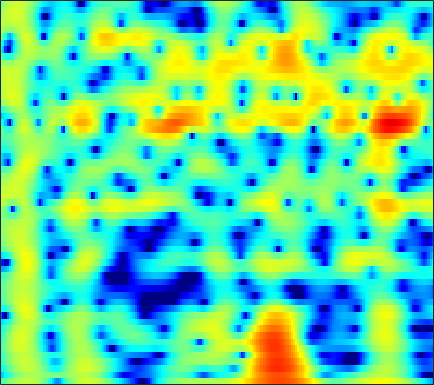

The table this chart was drawn from, first rows:
-2.6449, -2.0304, -1.244, -0.50786, 0.0092411, 0.64259, 1.2022, 1.5739, 1.9962, 2.3316, 2.5747, 2.6938, 2.7634, 2.7228, 2.6165, 2.3679, 1.9849, 1.602, 0.94584, 0.099685, -0.96859, -1.9441, -3.5281, -5.497
-8.748, -7.32, -5.648, -4.199, -3.242, -2.118, -1.156, -0.5316, 0.1782, 0.7537, 1.201, 1.456, 1.693, 1.819, 1.844, 1.792, 1.651, 1.495, 1.231, 0.9196, 0.5837, 0.3309, 0.01581, -0.2476
-5.855, -4.771, -3.393, -2.125, -1.258, -0.2249, 0.6645, 1.237, 1.873, 2.361, 2.701, 2.859, 2.942, 2.881, 2.738, 2.419, 1.949, 1.497, 0.7567, -0.1391, -1.181, -2.047, -3.258, -4.402
-3.509, -2.653, -1.572, -0.5768, 0.1073, 0.9261, 1.628, 2.072, 2.547, 2.881, 3.07, 3.117, 3.054, 2.846, 2.592, 2.119, 1.488, 0.9058, -0.02503, -1.145, -2.47, -3.609, -5.308, -7.099
-3.438, -2.462, -1.293, -0.2692, 0.4056, 1.182, 1.816, 2.197, 2.577, 2.805, 2.882, 2.843, 2.659, 2.323, 1.972, 1.379, 0.654, 0.0354, -0.8629, -1.804, -2.731, -3.373, -4.09, -4.568
-2.647, -1.631, -0.4024, 0.675, 1.377, 2.167, 2.79, 3.145, 3.468, 3.617, 3.589, 3.451, 3.1, 2.547, 1.997, 1.081, -0.05001, -1.05, -2.604, -4.462, -6.696, -8.673, -11.68, -14.22
-3.069, -1.94, -0.5779, 0.6165, 1.397, 2.278, 2.971, 3.361, 3.706, 3.846, 3.778, 3.587, 3.142, 2.476, 1.832, 0.7745, -0.5214, -1.659, -3.395, -5.356, -7.458, -9.027, -10.84, -11.82
-4.381, -2.943, -1.281, 0.1186, 1.013, 2.013, 2.811, 3.277, 3.719, 3.949, 3.958, 3.816, 3.423, 2.799, 2.166, 1.078, -0.3152, -1.578, -3.583, -6.034, -9.111, -12.05, -17.07, -19.31
-5.139, -3.989, -2.563, -1.254, -0.3552, 0.7166, 1.629, 2.199, 2.803, 3.215, 3.425, 3.442, 3.27, 2.873, 2.419, 1.627, 0.6458, -0.2073, -1.507, -2.978, -4.524, -5.593, -6.613, -6.885
-7.035, -6.559, -5.646, -4.395, -3.309, -1.805, -0.3914, 0.5376, 1.563, 2.326, 2.83, 3.042, 3.108, 2.936, 2.665, 2.151, 1.479, 0.8899, 0.03136, -0.8248, -1.581, -2.04, -2.466, -2.649
-12.59, -17.23, -23.02, -12.07, -7.685, -3.803, -1.082, 0.4682, 2.045, 3.15, 3.847, 4.137, 4.239, 4.038, 3.698, 2.989, 1.984, 1.067, -0.3041, -1.752, -3.152, -4.03, -4.733, -4.785
-5.176, -5.035, -4.426, -3.231, -2.034, -0.3277, 1.246, 2.25, 3.338, 4.124, 4.6, 4.747, 4.662, 4.256, 3.733, 2.706, 1.276, -0.1023, -2.496, -5.86, -10.99, -17.81, -25.3, -14.14
-2.6, -1.904, -0.9885, -0.07422, 0.5932, 1.451, 2.247, 2.773, 3.337, 3.72, 3.91, 3.914, 3.718, 3.276, 2.782, 1.914, 0.8026, -0.2235, -1.809, -3.502, -5.151, -6.287, -7.475, -8.206
-2.148, -1.398, -0.4906, 0.3431, 0.9133, 1.584, 2.151, 2.508, 2.881, 3.113, 3.193, 3.151, 2.958, 2.602, 2.228, 1.597, 0.8182, 0.1655, -0.7571, -1.729, -2.733, -3.462, -4.37, -5.245
-1.93, -1.287, -0.4882, 0.2398, 0.7445, 1.357, 1.875, 2.194, 2.524, 2.74, 2.816, 2.779, 2.604, 2.292, 1.966, 1.409, 0.7455, 0.2079, -0.5753, -1.428, -2.253, -2.819, -3.517, -4.148
-2.032, -1.516, -0.8001, -0.08393, 0.4383, 1.107, 1.726, 2.133, 2.571, 2.875, 3.034, 3.045, 2.902, 2.579, 2.222, 1.592, 0.7957, 0.0818, -0.985, -2.102, -3.224, -4.028, -4.91, -5.42
-3.623, -3.191, -2.462, -1.549, -0.7805, 0.2715, 1.294, 2.005, 2.821, 3.428, 3.812, 3.946, 3.901, 3.585, 3.173, 2.39, 1.291, 0.2503, -1.4, -3.44, -6.061, -8.411, -11.74, -13.35
-9.514, -9.301, -8.686, -7.157, -5.438, -2.921, -0.625, 0.837, 2.429, 3.603, 4.367, 4.686, 4.801, 4.557, 4.137, 3.275, 2.073, 0.9618, -0.8868, -3.172, -5.782, -7.967, -10.98, -12.27
-15.34, -15.98, -20.16, -18.12, -11.43, -5.746, -1.926, 0.1904, 2.271, 3.722, 4.655, 5.044, 5.19, 4.949, 4.518, 3.61, 2.37, 1.193, -0.6734, -2.699, -4.864, -6.49, -8.152, -8.966
-6.947, -6.386, -5.355, -4.052, -2.807, -0.9577, 0.7952, 1.97, 3.278, 4.218, 4.802, 5.014, 4.974, 4.582, 4.063, 3.043, 1.623, 0.2944, -1.817, -4.61, -8.234, -11.65, -18.69, -24.41
-2.019, -1.51, -0.7772, 0.0774, 0.7271, 1.591, 2.422, 2.962, 3.551, 3.96, 4.138, 4.117, 3.87, 3.342, 2.769, 1.766, 0.4589, -0.6844, -2.537, -4.687, -7.02, -8.964, -11.19, -12.51
-0.4267, 0.1033, 0.7562, 1.393, 1.845, 2.374, 2.831, 3.113, 3.36, 3.474, 3.423, 3.257, 2.881, 2.306, 1.735, 0.8217, -0.2751, -1.239, -2.597, -3.972, -5.456, -6.425, -7.536, -8.521
0.1036, 0.639, 1.307, 1.86, 2.223, 2.644, 2.951, 3.121, 3.249, 3.236, 3.09, 2.872, 2.432, 1.829, 1.249, 0.3145, -0.789, -1.734, -3.056, -4.535, -5.946, -6.873, -7.947, -8.488
0.3498, 0.8771, 1.477, 1.982, 2.289, 2.635, 2.907, 3.043, 3.163, 3.17, 3.041, 2.861, 2.459, 1.873, 1.312, 0.3499, -0.843, -1.887, -3.684, -5.776, -8.431, -10.99, -14.36, -15.14
0.2019, 0.6373, 1.006, 1.288, 1.464, 1.662, 1.927, 2.131, 2.396, 2.624, 2.716, 2.692, 2.493, 2.069, 1.626, 0.8237, -0.2099, -1.153, -2.687, -4.462, -6.798, -8.613, -11.05, -11.39
-0.1966, -0.1519, -0.454, -1.102, -1.628, -2.065, -1.808, -1.119, 0.002164, 1.017, 1.755, 2.042, 2.158, 1.953, 1.603, 0.9852, 0.171, -0.475, -1.246, -2.155, -2.693, -3.075, -3.271, -2.964
0.7546, 0.3306, -0.8642, -3.365, -6.636, -17, -13.49, -6.635, -2.169, 0.2303, 1.546, 2.036, 2.122, 1.723, 1.119, 0.04659, -1.178, -2.035, -2.929, -3.132, -2.88, -2.565, -1.831, -1.159
2.644, 2.555, 2.064, 1.308, 0.6419, 0.08526, 0.1526, 0.7009, 1.562, 2.298, 2.607, 2.563, 2.016, 0.8795, -0.3938, -2.913, -6.579, -10.92, -17.43, -12.45, -8.528, -6.489, -4.746, -3.765
2.913, 3.151, 3.25, 3.31, 3.265, 3.253, 3.236, 3.248, 3.218, 3.068, 2.718, 2.267, 1.395, 0.1085, -1.101, -3.176, -5.547, -7.356, -9.205, -9.362, -9.111, -8.667, -8.812, -9.454
2.29, 2.613, 2.976, 3.235, 3.388, 3.504, 3.563, 3.519, 3.397, 3.116, 2.693, 2.217, 1.435, 0.4178, -0.4503, -1.747, -3.102, -4.14, -5.441, -6.603, -7.663, -8.49, -10.01, -11.77
1.264, 1.646, 2.152, 2.544, 2.827, 3.116, 3.324, 3.415, 3.416, 3.281, 2.966, 2.627, 1.977, 1.154, 0.3827, -0.7602, -2.097, -3.135, -4.551, -6.032, -7.288, -8.246, -9, -9.727
-0.2145, 0.2548, 0.7743, 1.341, 1.738, 2.31, 2.821, 3.181, 3.522, 3.708, 3.673, 3.519, 3.073, 2.377, 1.652, 0.4367, -1.133, -2.5, -4.823, -7.271, -10.13, -11.35, -11.66, -10.45
-2.742, -2.598, -2.502, -1.988, -1.352, -0.1354, 1.206, 2.143, 3.201, 3.96, 4.414, 4.539, 4.427, 3.982, 3.421, 2.329, 0.8135, -0.6734, -3.174, -6.765, -11.58, -16.22, -14.24, -10.07
-6.787, -8.396, -12.09, -16.35, -12.15, -6.331, -2.488, -0.4689, 1.552, 2.949, 3.891, 4.297, 4.562, 4.461, 4.212, 3.58, 2.7, 1.831, 0.582, -0.8305, -2.15, -2.778, -3.385, -3.373
-7.023, -7.763, -8.658, -8.8, -7.784, -5.437, -3.081, -1.49, 0.2053, 1.525, 2.446, 2.956, 3.355, 3.509, 3.461, 3.238, 2.839, 2.454, 1.8, 1.192, 0.5381, 0.1018, -0.4391, -0.9614
-4.932, -4.724, -4.452, -3.992, -3.457, -2.599, -1.58, -0.8447, 0.1142, 0.9284, 1.581, 1.965, 2.303, 2.491, 2.506, 2.434, 2.223, 2.03, 1.704, 1.292, 0.9248, 0.5338, 0.1417, -0.3685
-3.09, -2.878, -2.616, -2.215, -1.879, -1.311, -0.6904, -0.2018, 0.4186, 0.9554, 1.42, 1.643, 1.858, 1.911, 1.9, 1.771, 1.595, 1.43, 1.241, 0.9862, 0.6924, 0.5056, 0.1036, -0.2604
-1.644, -1.815, -1.827, -1.715, -1.475, -0.9608, -0.2956, 0.2874, 0.9824, 1.58, 1.96, 2.113, 2.118, 1.905, 1.659, 1.236, 0.8598, 0.6217, 0.4316, 0.5018, 0.5104, 0.588, 0.4102, 0.05867
-1.248, -2.046, -3.152, -4.065, -3.991, -2.84, -0.9283, 0.3749, 1.884, 2.913, 3.427, 3.552, 3.237, 2.485, 1.526, -0.07276, -1.9, -2.832, -2.724, -1.292, 0.3098, 1.042, 1.829, 1.798
-4.421, -5.375, -7.876, -13.96, -19.71, -9.377, -3.79, -1.213, 1.105, 2.413, 3.041, 3.106, 2.586, 1.506, 0.09108, -2.646, -7.098, -12.06, -10.22, -4.322, -0.9838, 0.4625, 1.962, 2.586
-8.469, -6.909, -5.903, -5.198, -4.452, -3.239, -1.754, -0.6753, 0.384, 1.016, 1.249, 1.059, 0.5518, -0.3004, -1.085, -2.117, -3.016, -3.271, -3.027, -2.265, -0.9569, -0.2292, 0.7429, 1.499
-4.692, -3.519, -2.064, -0.8694, -0.2127, 0.6072, 1.259, 1.549, 1.743, 1.647, 1.152, 0.5587, -0.4718, -1.801, -2.771, -3.832, -4.277, -4.001, -3.155, -2.258, -1.196, -0.4579, 0.2339, 0.8206
0.1134, 0.875, 1.833, 2.587, 3.037, 3.473, 3.649, 3.619, 3.332, 2.697, 1.632, 0.5778, -1.456, -4.395, -7.42, -13.85, -15.69, -10.96, -6.397, -3.747, -2.189, -1.183, -0.5488, -0.3327
1.768, 2.458, 3.151, 3.677, 3.977, 4.148, 4.104, 3.937, 3.463, 2.689, 1.63, 0.5971, -1.134, -3.217, -4.917, -6.943, -7.579, -6.866, -5.47, -4.009, -3.019, -2.541, -2.171, -2.339
2.049, 2.564, 3.115, 3.509, 3.675, 3.747, 3.643, 3.428, 2.965, 2.31, 1.473, 0.7061, -0.3918, -1.51, -2.344, -3.263, -3.846, -4.075, -4.193, -3.996, -3.709, -3.678, -3.555, -3.644
2.309, 2.705, 3.142, 3.421, 3.523, 3.552, 3.418, 3.2, 2.779, 2.2, 1.44, 0.778, -0.2155, -1.313, -2.172, -3.277, -4.262, -4.878, -5.295, -5.446, -5.202, -4.854, -4.501, -4.157
2.622, 2.95, 3.264, 3.461, 3.55, 3.55, 3.42, 3.245, 2.879, 2.338, 1.607, 0.9344, -0.1816, -1.593, -2.849, -4.847, -7.25, -9.145, -10.79, -10.32, -8.537, -6.968, -5.439, -4.314
2.55, 2.714, 2.856, 2.966, 3.032, 3.067, 3.058, 3.004, 2.817, 2.47, 1.939, 1.382, 0.379, -0.9831, -2.287, -4.596, -7.858, -11.19, -15.95, -13.46, -9.174, -6.906, -4.702, -3.319
1.366, 1.147, 0.9002, 0.829, 0.8937, 1.126, 1.477, 1.743, 2.014, 2.16, 2.121, 1.93, 1.458, 0.7523, 0.09456, -0.9761, -2.122, -2.849, -3.409, -3.436, -3, -2.473, -1.694, -1.121
-1.56, -2.853, -4.296, -4.973, -4.737, -3.523, -2.022, -0.9597, 0.2781, 1.242, 1.883, 2.162, 2.298, 2.201, 1.988, 1.586, 1.145, 0.8524, 0.501, 0.3537, 0.343, 0.3664, 0.4892, 0.6375
-4.735, -8.006, -14.84, -44.25, -17.31, -10.28, -6.226, -3.878, -1.46, 0.3097, 1.558, 2.215, 2.721, 2.859, 2.748, 2.436, 1.983, 1.575, 1.052, 0.696, 0.608, 0.6546, 0.7821, 1.002
-3.09, -5.755, -9.722, -13.5, -14.81, -11.78, -7.236, -4.389, -1.38, 0.7654, 2.24, 2.932, 3.393, 3.367, 3.076, 2.314, 1.154, 0.04725, -1.431, -2.702, -3.029, -2.426, -1.221, -0.07697
0.3416, -1.506, -4.487, -7.762, -9.145, -7.136, -3.775, -1.592, 0.6726, 2.272, 3.274, 3.658, 3.746, 3.344, 2.726, 1.376, -0.6709, -2.81, -7.122, -15.59, -19.84, -10.27, -5.189, -2.306
2.113, 1.512, 0.7252, 0.1769, 0.02581, 0.2581, 0.8743, 1.434, 2.13, 2.653, 2.887, 2.869, 2.517, 1.794, 0.9778, -0.44, -2.212, -3.674, -5.671, -7.306, -7.842, -7.408, -5.951, -4.372
2.395, 2.381, 2.387, 2.42, 2.492, 2.615, 2.769, 2.867, 2.94, 2.88, 2.637, 2.305, 1.623, 0.6398, -0.311, -1.832, -3.619, -5.074, -7.091, -8.839, -9.858, -9.958, -8.974, -7.4
1.79, 2.189, 2.651, 3.02, 3.24, 3.454, 3.565, 3.582, 3.494, 3.245, 2.818, 2.345, 1.509, 0.3922, -0.6419, -2.344, -4.501, -6.535, -10.13, -15.71, -28.69, -23.04, -14.7, -10.62
0.4666, 1.27, 2.12, 2.768, 3.124, 3.464, 3.648, 3.691, 3.612, 3.38, 2.971, 2.541, 1.784, 0.8031, -0.09866, -1.554, -3.316, -4.856, -7.043, -9.244, -10.76, -11.06, -10.31, -9.014
-0.7407, 0.3702, 1.493, 2.284, 2.703, 3.066, 3.263, 3.317, 3.29, 3.162, 2.917, 2.653, 2.158, 1.482, 0.8448, -0.1845, -1.399, -2.417, -3.847, -5.208, -6.374, -6.953, -7.546, -7.695
